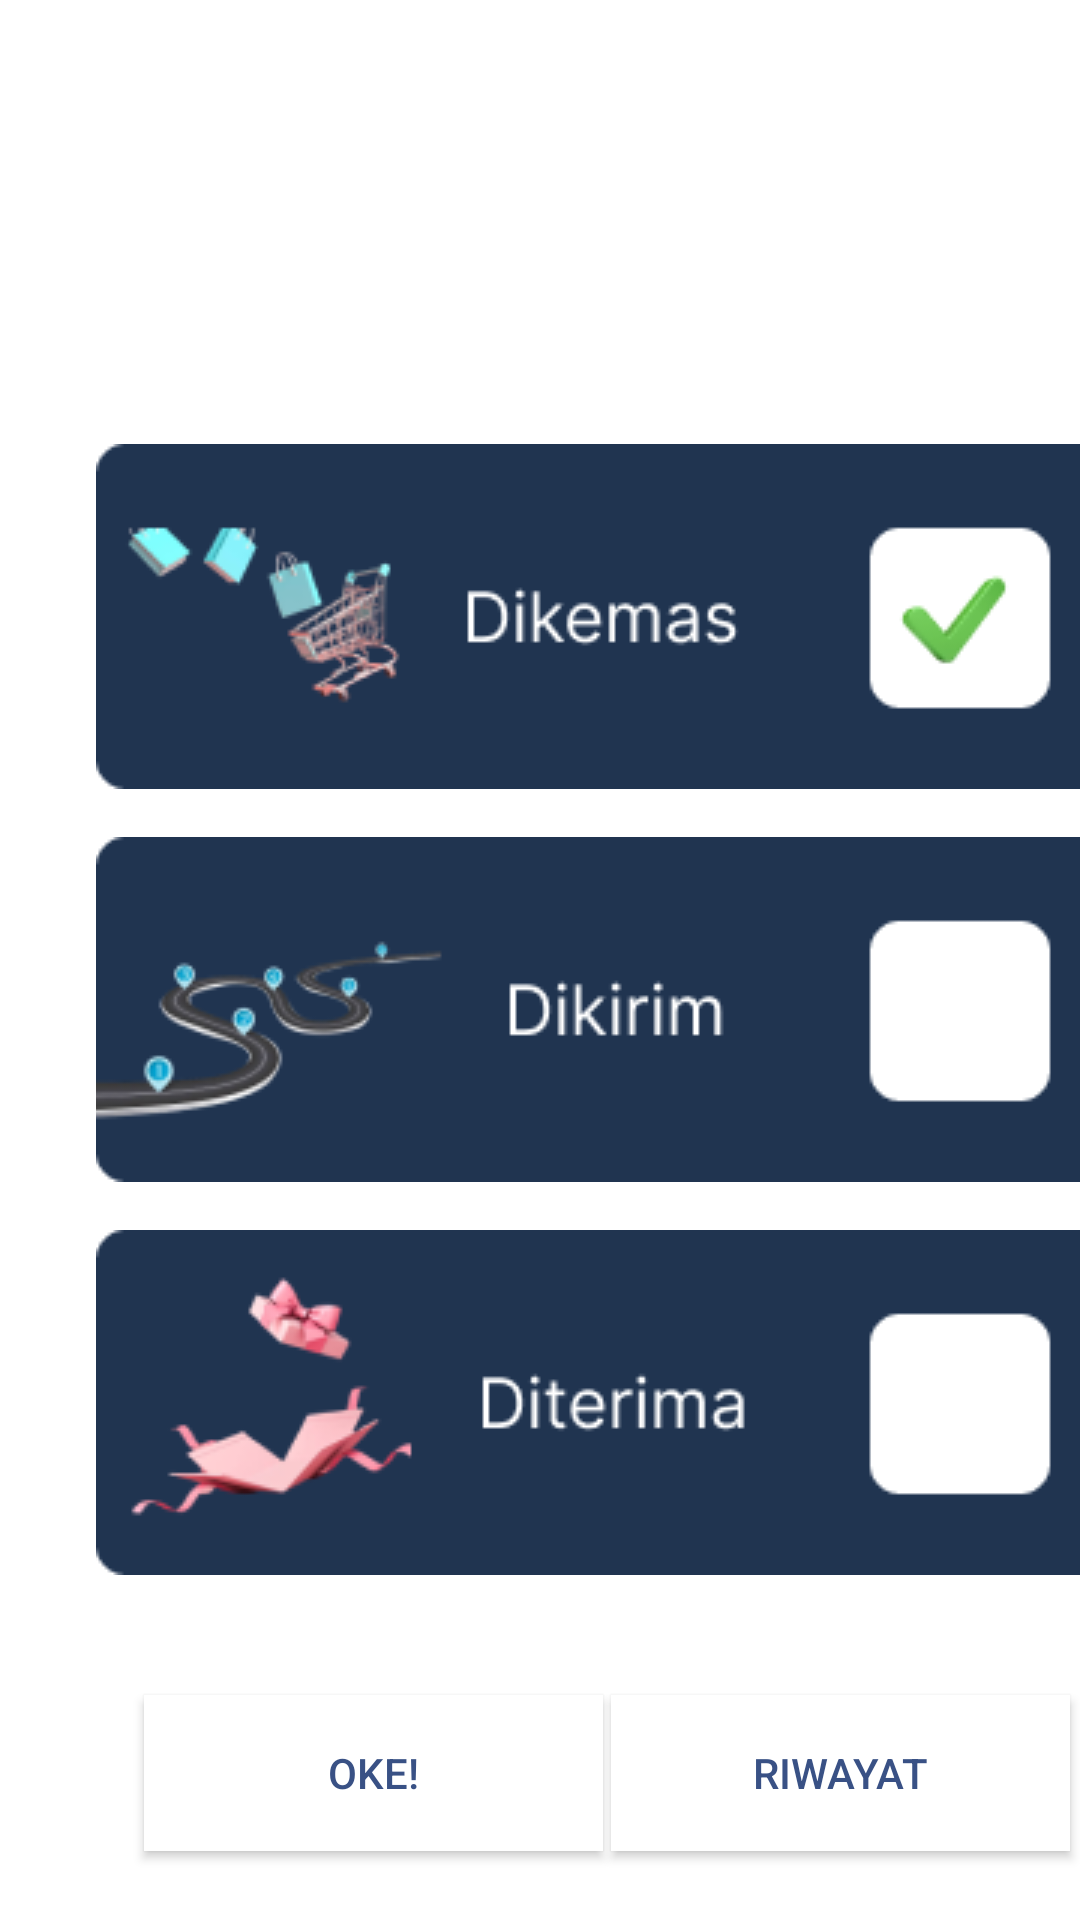

This screen was rendered from an Android layout file. Write that file and the resources it references.
<!-- AndroidManifest.xml: application theme Theme.APOTECH -->
<!-- res/layout/halaman_pengiriman.xml -->
<?xml version="1.0" encoding="utf-8"?>

<androidx.constraintlayout.widget.ConstraintLayout xmlns:android="http://schemas.android.com/apk/res/android"
    xmlns:app="http://schemas.android.com/apk/res-auto"
    xmlns:tools="http://schemas.android.com/tools"
    android:layout_width="match_parent"
    android:layout_height="match_parent">

    <ImageView
        android:id="@+id/btn_dikemas"
        android:layout_width="wrap_content"
        android:layout_height="wrap_content"
        android:layout_marginStart="32dp"
        android:layout_marginTop="84dp"
        android:layout_marginEnd="33dp"
        app:layout_constraintEnd_toEndOf="parent"
        app:layout_constraintHorizontal_bias="0.0"
        app:layout_constraintStart_toStartOf="parent"
        app:layout_constraintTop_toBottomOf="@+id/ikon_back"
        app:srcCompat="@drawable/btn_dikemas" />

    <ImageView
        android:id="@+id/btn_dikirm"
        android:layout_width="wrap_content"
        android:layout_height="wrap_content"
        android:layout_marginStart="32dp"
        android:layout_marginTop="16dp"
        app:layout_constraintStart_toStartOf="parent"
        app:layout_constraintTop_toBottomOf="@+id/btn_dikemas"
        app:srcCompat="@drawable/btn_dikirim" />

    <ImageView
        android:id="@+id/btn_diterima"
        android:layout_width="wrap_content"
        android:layout_height="wrap_content"
        android:layout_marginStart="32dp"
        android:layout_marginTop="16dp"
        app:layout_constraintStart_toStartOf="parent"
        app:layout_constraintTop_toBottomOf="@+id/btn_dikirm"
        app:srcCompat="@drawable/btn_diterima" />

    <ImageView
        android:id="@+id/ikon_back"
        android:layout_width="39dp"
        android:layout_height="40dp"
        android:layout_marginStart="24dp"
        android:layout_marginTop="24dp"
        app:layout_constraintStart_toStartOf="parent"
        app:layout_constraintTop_toTopOf="parent"
        app:srcCompat="@drawable/ic_baseline_arrow_back_24" />

    <androidx.appcompat.widget.AppCompatButton
        android:id="@+id/btn_riwayat"
        android:layout_width="153dp"
        android:layout_height="52dp"
        android:layout_marginStart="4dp"
        android:layout_marginTop="40dp"
        android:layout_marginEnd="16dp"
        android:background="@color/white"
        android:text="Riwayat"
        android:textColor="@color/blueTeal"
        app:layout_constraintEnd_toEndOf="parent"
        app:layout_constraintHorizontal_bias="0.108"
        app:layout_constraintStart_toEndOf="@+id/btn_next"
        app:layout_constraintTop_toBottomOf="@+id/btn_diterima"
        app:strokeColor="@color/blueTeal"
        app:strokeWidth="2dp" />

    <androidx.appcompat.widget.AppCompatButton
        android:id="@+id/btn_next"
        android:layout_width="153dp"
        android:layout_height="52dp"
        android:layout_marginStart="48dp"
        android:layout_marginTop="40dp"
        android:background="@color/white"
        android:text="Oke!"
        android:textColor="@color/blueTeal"
        app:layout_constraintStart_toStartOf="parent"
        app:layout_constraintTop_toBottomOf="@+id/btn_diterima"
        app:strokeColor="@color/blueTeal"
        app:strokeWidth="2dp" />


</androidx.constraintlayout.widget.ConstraintLayout>
<!-- resources referenced by this layout -->
<resources>
  <color name="blueTeal">#395185</color>
  <color name="white">#FFFFFFFF</color>
  <!-- drawable btn_dikemas: png bitmap (drawable, 9885 bytes) -->
  <!-- drawable btn_dikirim: png bitmap (drawable, 8489 bytes) -->
  <!-- drawable btn_diterima: png bitmap (drawable, 8511 bytes) -->
  <style name="Theme.APOTECH" parent="Theme.MaterialComponents.DayNight.DarkActionBar">
          
          <item name="colorPrimary">@color/purple_500</item>
          <item name="colorPrimaryVariant">@color/purple_700</item>
          <item name="colorOnPrimary">@color/white</item>
          
          <item name="colorSecondary">@color/teal_200</item>
          <item name="colorSecondaryVariant">@color/teal_700</item>
          <item name="colorOnSecondary">@color/black</item>
          
          <item name="android:statusBarColor" tools:targetApi="l">?attr/colorPrimaryVariant</item>
          
      </style>
  <color name="purple_500">#FF6200EE</color>
  <color name="purple_700">#FF3700B3</color>
  <color name="teal_200">#FF03DAC5</color>
  <color name="teal_700">#FF018786</color>
  <color name="black">#FF000000</color>
</resources>
